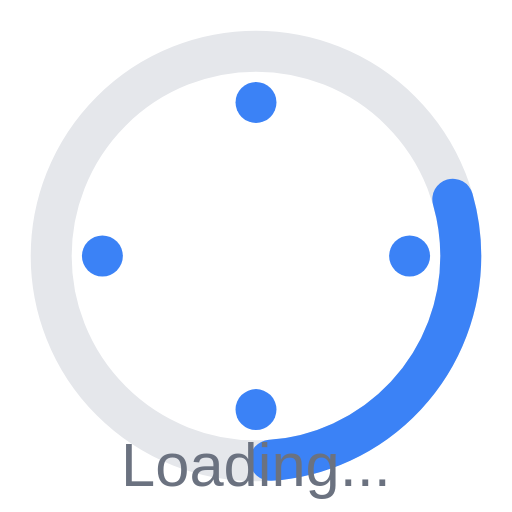
t = 0.00 s
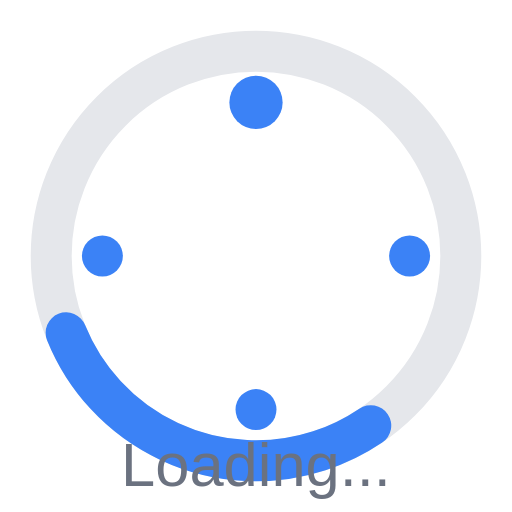
t = 0.30 s
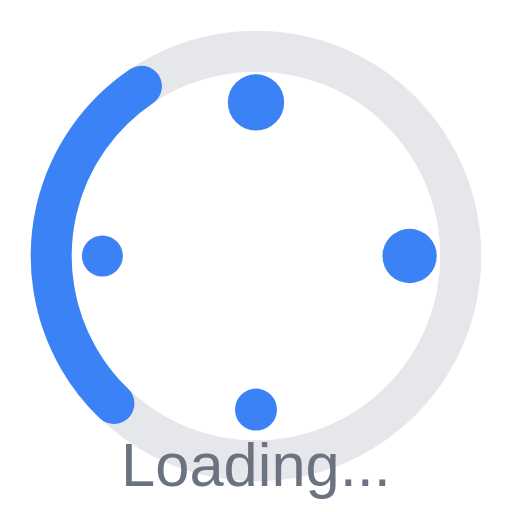
t = 0.63 s
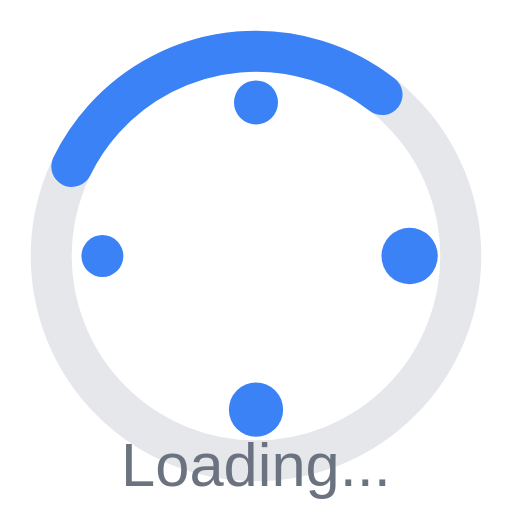
t = 0.93 s
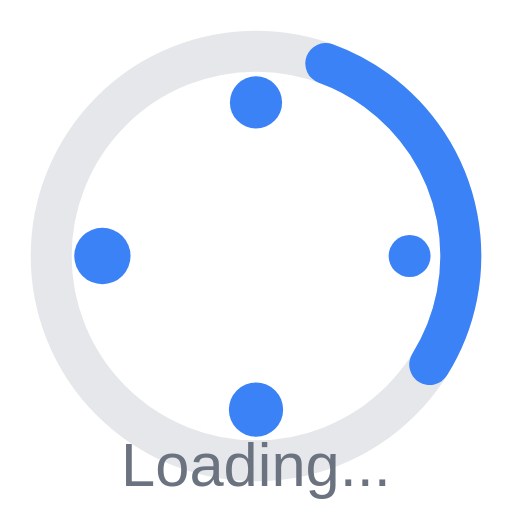
t = 1.28 s
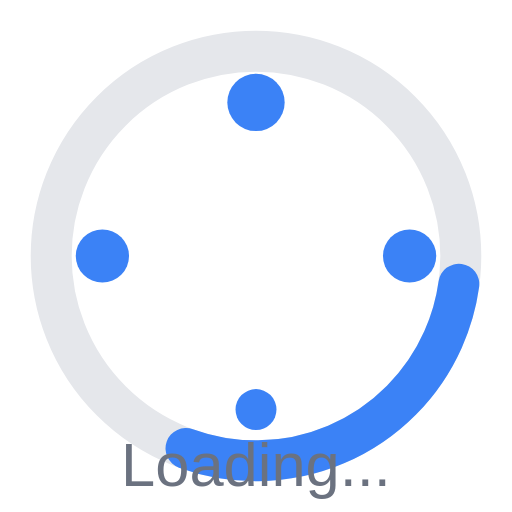
t = 1.60 s

The animated SVG that drew these frames (rendered in a browser with its animation timeline set to each time). Animation: 5 SMIL elements (animate=4,animateTransform=1); one cycle of 1.90 s, repeats indefinitely.

<svg width="100" height="100" viewBox="0 0 100 100" xmlns="http://www.w3.org/2000/svg">
  <!-- Background Circle -->
  <circle cx="50" cy="50" r="40" fill="none" stroke="#E5E7EB" stroke-width="8"/>
  
  <!-- Spinning Circle -->
  <circle cx="50" cy="50" r="40" fill="none" stroke="#3B82F6" stroke-width="8" stroke-linecap="round" stroke-dasharray="60 180">
    <animateTransform 
      attributeName="transform" 
      type="rotate" 
      from="0 50 50" 
      to="360 50 50" 
      dur="1.5s" 
      repeatCount="indefinite"/>
  </circle>
  
  <!-- Pulsing Dots -->
  <circle cx="50" cy="20" r="4" fill="#3B82F6">
    <animate 
      attributeName="r" 
      values="4;6;4" 
      dur="1s" 
      repeatCount="indefinite"/>
  </circle>
  <circle cx="80" cy="50" r="4" fill="#3B82F6">
    <animate 
      attributeName="r" 
      values="4;6;4" 
      dur="1s" 
      begin="0.3s" 
      repeatCount="indefinite"/>
  </circle>
  <circle cx="50" cy="80" r="4" fill="#3B82F6">
    <animate 
      attributeName="r" 
      values="4;6;4" 
      dur="1s" 
      begin="0.6s" 
      repeatCount="indefinite"/>
  </circle>
  <circle cx="20" cy="50" r="4" fill="#3B82F6">
    <animate 
      attributeName="r" 
      values="4;6;4" 
      dur="1s" 
      begin="0.9s" 
      repeatCount="indefinite"/>
  </circle>
  
  <!-- Loading Text -->
  <text x="50" y="95" text-anchor="middle" fill="#6B7280" font-size="12" font-family="Arial">Loading...</text>
</svg>
